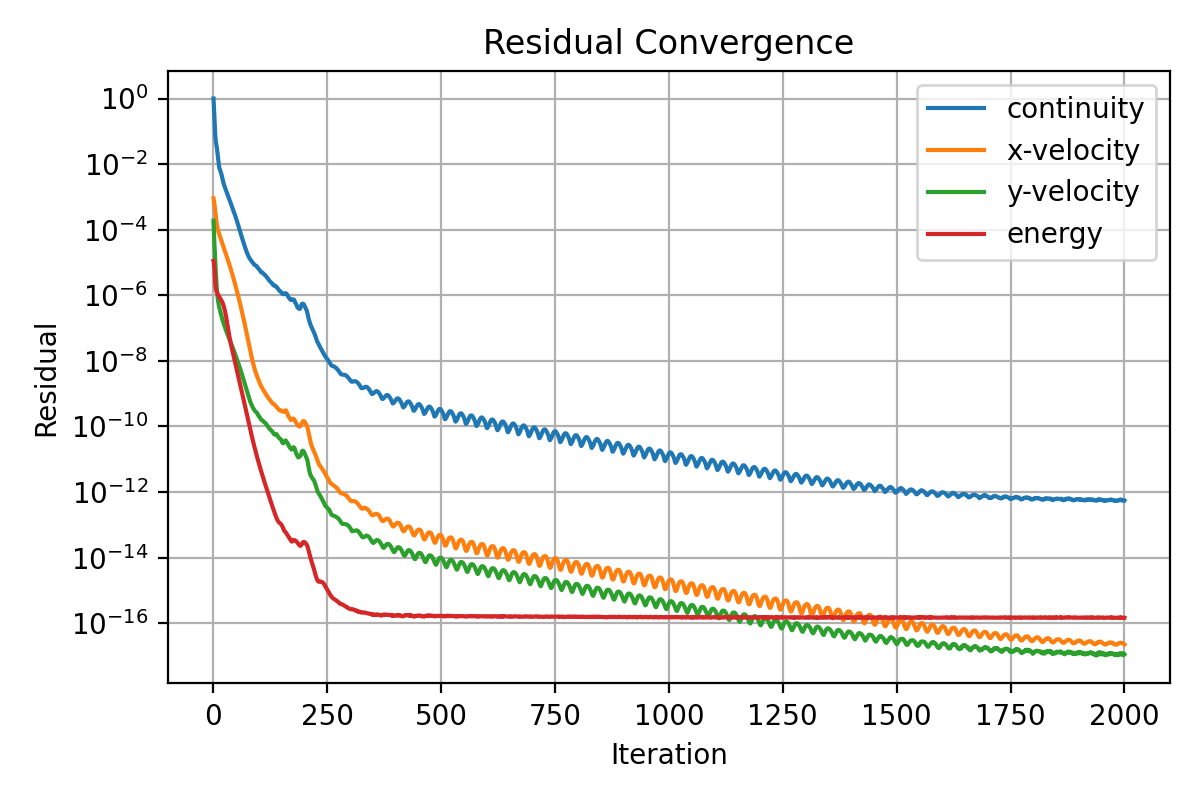

Values plotted in this chart, from the file beside it:
iter, continuity, x-velocity, y-velocity, energy
1, 1.0, 0.0009017, 0.0001884, 1.119378767356949e-05
2, 0.4847, 0.0007437, 7.513748919731751e-05, 9.574907799417013e-06
3, 0.2647, 0.0006104, 3.573013809472767e-05, 6.638865612957573e-06
4, 0.1342, 0.0004776, 1.801708910480973e-05, 3.554578508182574e-06
5, 0.06959, 0.0003526, 9.480009396917625e-06, 2.079129792630803e-06
6, 0.04903, 0.0002561, 5.167049097590625e-06, 1.60036469803664e-06
7, 0.04089, 0.000193, 2.952379533798024e-06, 1.398568469547229e-06
8, 0.03382, 0.0001516, 1.795387056373066e-06, 1.272434298344021e-06
9, 0.02678, 0.0001251, 1.1890522496104e-06, 1.176742278343886e-06
10, 0.02038, 0.0001075, 8.569633543629294e-07, 1.104628992291911e-06
11, 0.01539, 9.443114926325683e-05, 6.787294562612195e-07, 1.041176331806489e-06
12, 0.01159, 8.451337802962644e-05, 5.553985923521842e-07, 9.819932215641747e-07
13, 0.008962, 7.657510381522305e-05, 4.664301044484103e-07, 9.305570780830715e-07
14, 0.007354, 6.979269625451045e-05, 3.996913184600751e-07, 8.834352024783253e-07
15, 0.006898, 6.32294147511352e-05, 3.658126804225768e-07, 8.395291907691388e-07
16, 0.006245, 5.784323472255837e-05, 3.120963801884934e-07, 7.974028653933676e-07
17, 0.005764, 5.266440653557517e-05, 2.726428647164134e-07, 7.572381398640668e-07
18, 0.005194, 4.782524270381729e-05, 2.415648442576284e-07, 7.178699906839557e-07
19, 0.004539, 4.338494295987628e-05, 2.1565153896348e-07, 6.761028425498435e-07
20, 0.003911, 3.937253095974698e-05, 1.929638400437557e-07, 6.319801215491241e-07
21, 0.003377, 3.576396839356512e-05, 1.730847930616899e-07, 5.858735558846391e-07
22, 0.002954, 3.251288391572558e-05, 1.557248116660523e-07, 5.373771450333787e-07
23, 0.002623, 2.95770358843141e-05, 1.407194001767808e-07, 4.870778958554394e-07
24, 0.002357, 2.692174920441216e-05, 1.276014244093206e-07, 4.357758896297261e-07
25, 0.002139, 2.45078452403251e-05, 1.160851046032027e-07, 3.854147045830701e-07
26, 0.001952, 2.231006265318987e-05, 1.058360779427999e-07, 3.360683886926106e-07
27, 0.001788, 2.030549327422435e-05, 9.663380617592631e-08, 2.893853605766515e-07
28, 0.001641, 1.847520966090132e-05, 8.831870349543987e-08, 2.461453043647081e-07
29, 0.001508, 1.680227408889031e-05, 8.081731015749813e-08, 2.07064200947457e-07
30, 0.001385, 1.527313680235493e-05, 7.406201684924555e-08, 1.724159284511705e-07
31, 0.001272, 1.387457741461366e-05, 6.79021807239655e-08, 1.423385432483537e-07
32, 0.001168, 1.259439819622167e-05, 6.235860954229615e-08, 1.168127943953488e-07
33, 0.001071, 1.142207847489047e-05, 5.735519198578625e-08, 9.571534686806471e-08
34, 0.0009827, 1.034946833379374e-05, 5.282933524086684e-08, 7.857600276770537e-08
35, 0.0009006, 9.36853422415468e-06, 4.868960981566803e-08, 6.486439518975914e-08
36, 0.0008245, 8.471810993260968e-06, 4.49081761113527e-08, 5.397479440876772e-08
37, 0.0007542, 7.65295522383661e-06, 4.145014098895693e-08, 4.542594636996564e-08
38, 0.0006888, 6.905544757463964e-06, 3.828007077674156e-08, 3.870728428277904e-08
39, 0.0006283, 6.223676419798237e-06, 3.53822022933477e-08, 3.331152358724554e-08
40, 0.0005727, 5.602565019235848e-06, 3.271064640267281e-08, 2.88394974034766e-08
41, 0.0005216, 5.036803719030831e-06, 3.023962772818899e-08, 2.508979037736627e-08
42, 0.0004747, 4.522314195050156e-06, 2.795475160002156e-08, 2.189384767616771e-08
43, 0.0004315, 4.054727685714008e-06, 2.583963882651432e-08, 1.910426866152831e-08
44, 0.000392, 3.630211596121316e-06, 2.387120867010957e-08, 1.665128797560159e-08
45, 0.0003555, 3.245337483307959e-06, 2.203962363961677e-08, 1.449752225556477e-08
46, 0.0003351, 2.872682222096002e-06, 1.988010346115152e-08, 1.26088965068589e-08
47, 0.0003098, 2.551489417948655e-06, 1.815188662165959e-08, 1.095550916416025e-08
48, 0.0002836, 2.268529337287508e-06, 1.662465898172596e-08, 9.517500219115594e-09
49, 0.000258, 2.016781901655217e-06, 1.523432862917862e-08, 8.269106609397273e-09
50, 0.000234, 1.791601618335881e-06, 1.395383442541249e-08, 7.185267312707112e-09
51, 0.0002119, 1.589839498515555e-06, 1.278027675010343e-08, 6.245828185395544e-09
52, 0.0001913, 1.408854032642893e-06, 1.169513491419416e-08, 5.430280313477904e-09
53, 0.0001725, 1.246767597252192e-06, 1.068728698612029e-08, 4.723631573844977e-09
54, 0.0001555, 1.101652300355977e-06, 9.757418386828125e-09, 4.109936982624088e-09
55, 0.0001401, 9.718953852541949e-07, 8.899232446325045e-09, 3.576000234867244e-09
56, 0.0001262, 8.560443810290475e-07, 8.102698488071526e-09, 3.110723449150867e-09
57, 0.0001135, 7.52775415492016e-07, 7.362109662462963e-09, 2.705078950439946e-09
58, 0.0001023, 6.60920211539728e-07, 6.684321070574073e-09, 2.351830855576757e-09
59, 9.199762891389589e-05, 5.792981832635895e-07, 6.060957807891575e-09, 2.044244187950028e-09
60, 8.265575375303353e-05, 5.069167240188502e-07, 5.487742498225248e-09, 1.776381647259119e-09
... 1,940 more rows
